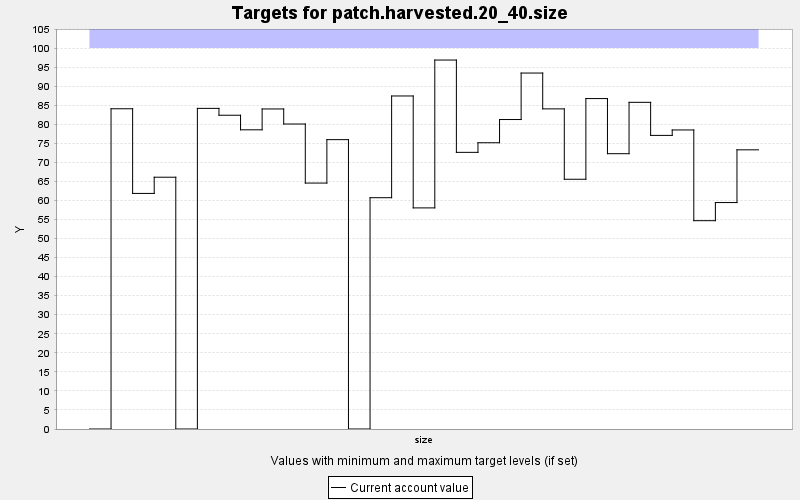

Source data for this figure (header and first rows):
TARGET, PERIOD, YEAR, PERIODWIDTH, MINIMUM, MAXIMUM, MINWEIGHT, MAXWEIGHT, CURRENT, SUMMARY
patch.harvested.20_40.size, 0, 0, 10.0, 0.0, 100.0, 1.0, 1.0, 0.0, 0.0
patch.harvested.20_40.size, 1, 10, 10.0, 0.0, 100.0, 1.0, 1.0, 84.06, 0.0
patch.harvested.20_40.size, 2, 20, 10.0, 0.0, 100.0, 1.0, 1.0, 61.84, 0.0
patch.harvested.20_40.size, 3, 30, 10.0, 0.0, 100.0, 1.0, 1.0, 66.09, 0.0
patch.harvested.20_40.size, 4, 40, 10.0, 0.0, 100.0, 1.0, 1.0, 0.0, 0.0
patch.harvested.20_40.size, 5, 50, 10.0, 0.0, 100.0, 1.0, 1.0, 84.16, 0.0
patch.harvested.20_40.size, 6, 60, 10.0, 0.0, 100.0, 1.0, 1.0, 82.36, 0.0
patch.harvested.20_40.size, 7, 70, 10.0, 0.0, 100.0, 1.0, 1.0, 78.54, 0.0
patch.harvested.20_40.size, 8, 80, 10.0, 0.0, 100.0, 1.0, 1.0, 84.01, 0.0
patch.harvested.20_40.size, 9, 90, 10.0, 0.0, 100.0, 1.0, 1.0, 80.06, 0.0
patch.harvested.20_40.size, 10, 100, 10.0, 0.0, 100.0, 1.0, 1.0, 64.56, 0.0
patch.harvested.20_40.size, 11, 110, 10.0, 0.0, 100.0, 1.0, 1.0, 75.96, 0.0
patch.harvested.20_40.size, 12, 120, 10.0, 0.0, 100.0, 1.0, 1.0, 0.0, 0.0
patch.harvested.20_40.size, 13, 130, 10.0, 0.0, 100.0, 1.0, 1.0, 60.72, 0.0
patch.harvested.20_40.size, 14, 140, 10.0, 0.0, 100.0, 1.0, 1.0, 87.42, 0.0
patch.harvested.20_40.size, 15, 150, 10.0, 0.0, 100.0, 1.0, 1.0, 58.04, 0.0
patch.harvested.20_40.size, 16, 160, 10.0, 0.0, 100.0, 1.0, 1.0, 96.85, 0.0
patch.harvested.20_40.size, 17, 170, 10.0, 0.0, 100.0, 1.0, 1.0, 72.62, 0.0
patch.harvested.20_40.size, 18, 180, 10.0, 0.0, 100.0, 1.0, 1.0, 75.14, 0.0
patch.harvested.20_40.size, 19, 190, 10.0, 0.0, 100.0, 1.0, 1.0, 81.24, 0.0
patch.harvested.20_40.size, 20, 200, 10.0, 0.0, 100.0, 1.0, 1.0, 93.44, 0.0
patch.harvested.20_40.size, 21, 210, 10.0, 0.0, 100.0, 1.0, 1.0, 84.03, 0.0
patch.harvested.20_40.size, 22, 220, 10.0, 0.0, 100.0, 1.0, 1.0, 65.56, 0.0
patch.harvested.20_40.size, 23, 230, 10.0, 0.0, 100.0, 1.0, 1.0, 86.74, 0.0
patch.harvested.20_40.size, 24, 240, 10.0, 0.0, 100.0, 1.0, 1.0, 72.27, 0.0
patch.harvested.20_40.size, 25, 250, 10.0, 0.0, 100.0, 1.0, 1.0, 85.75, 0.0
patch.harvested.20_40.size, 26, 260, 10.0, 0.0, 100.0, 1.0, 1.0, 77.07, 0.0
patch.harvested.20_40.size, 27, 270, 10.0, 0.0, 100.0, 1.0, 1.0, 78.5, 0.0
patch.harvested.20_40.size, 28, 280, 10.0, 0.0, 100.0, 1.0, 1.0, 54.68, 0.0
patch.harvested.20_40.size, 29, 290, 10.0, 0.0, 100.0, 1.0, 1.0, 59.44, 0.0
patch.harvested.20_40.size, 30, 300, 10.0, 0.0, 100.0, 1.0, 1.0, 73.28, 0.0
